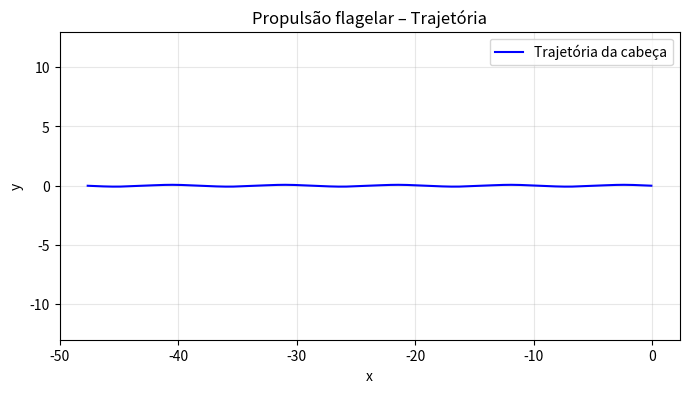

Write Python code to recreate this figure.
"""
Parametric Flagellar Propulsion: Trigonometric Simulation of Synthetic Microswimmers.
"""

import numpy as np
import matplotlib.pyplot as plt
from matplotlib.animation import FuncAnimation

class FlagellarSwimmer:
    """
    Simulação de um microswimmer com flagelo descrito por uma onda senoidal.
    A propulsão é estimada via Resistive Force Theory (RFT).
    """
    def __init__(self, L=10.0, A=1.0, wavelength=5.0, omega=2*np.pi, N=100,
                 C_par=1.0, C_perp=2.0, dt=0.01):
        self.L = L
        self.A = A
        self.k = 2*np.pi / wavelength
        self.omega = omega
        self.N = N
        self.C_par = C_par
        self.C_perp = C_perp
        self.dt = dt
        self.t = 0.0

        # coordenada ao longo do flagelo (0 a L)
        self.s = np.linspace(0, L, N)
        self.ds = self.s[1] - self.s[0]

        # posição inicial do flagelo (no referencial do corpo)
        self.x = np.zeros(N)
        self.y = np.zeros(N)
        self.update_shape(t=0.0)

        # posição do corpo (cabeça) no referencial inercial
        self.body_x = 0.0
        self.body_y = 0.0

        # trajetórias world
        self.x_world = self.body_x + self.x
        self.y_world = self.body_y + self.y

    def update_shape(self, t):
        """Atualiza a forma do flagelo no referencial do corpo."""
        # Onda viajante para a direita
        self.y = self.A * np.sin(self.k * self.s - self.omega * t)
        self.x = self.s   # aproximação inextensível (simples)

    def compute_velocity(self):
        """
        Calcula a velocidade do corpo baseado na forma e na velocidade de
        deformação do flagelo, usando RFT.
        """
        # velocidade de cada segmento no referencial do corpo
        dy_dt = -self.A * self.omega * np.cos(self.k * self.s - self.omega * self.t)
        dx_dt = np.zeros_like(dy_dt)

        # derivadas espaciais para a inclinação
        dy_ds = self.A * self.k * np.cos(self.k * self.s - self.omega * self.t)
        norm = np.sqrt(1 + dy_ds**2)
        cos_psi = 1 / norm
        sin_psi = dy_ds / norm

        # velocidades tangencial e normal no referencial do segmento
        v_tang = dx_dt * cos_psi + dy_dt * sin_psi
        v_norm = -dx_dt * sin_psi + dy_dt * cos_psi

        # forças viscosas por unidade de comprimento (RFT)
        f_tang = -self.C_par * v_tang
        f_norm = -self.C_perp * v_norm

        # força total no flagelo (integrando)
        Fx = np.sum((f_tang * cos_psi - f_norm * sin_psi)) * self.ds
        Fy = np.sum((f_tang * sin_psi + f_norm * cos_psi)) * self.ds

        # Equilíbrio de forças: F_flag + F_drag_body = 0
        C_body = 1.0
        vx_body = Fx / C_body
        vy_body = Fy / C_body

        return vx_body, vy_body

    def step(self, t):
        self.t = t
        self.update_shape(t)
        vx, vy = self.compute_velocity()
        self.body_x += vx * self.dt
        self.body_y += vy * self.dt
        self.x_world = self.body_x + self.x
        self.y_world = self.body_y + self.y

    def run(self, T_max, save_animation=False):
        self.t = 0.0
        history_x = []
        history_y = []
        frames = []
        for i in range(int(T_max / self.dt)):
            self.step(self.t)
            history_x.append(self.body_x)
            history_y.append(self.body_y)
            if save_animation:
                frames.append((self.x_world.copy(), self.y_world.copy()))
            self.t += self.dt
        return np.array(history_x), np.array(history_y), frames

if __name__ == "__main__":
    swimmer = FlagellarSwimmer(L=10.0, A=1.0, wavelength=5.0, omega=2*np.pi,
                               N=100, C_par=0.5, C_perp=1.0, dt=0.01)
    T_total = 5.0
    x_hist, y_hist, frames = swimmer.run(T_total, save_animation=True)

    plt.figure(figsize=(8,4))
    plt.plot(x_hist, y_hist, 'b-', label='Trajetória da cabeça')
    plt.xlabel('x')
    plt.ylabel('y')
    plt.title('Propulsão flagelar – Trajetória')
    plt.grid(alpha=0.3)
    plt.axis('equal')
    plt.legend()
    plt.savefig('swimmer_trajectory.png', dpi=150)
    print("Gráfico 'swimmer_trajectory.png' salvo.")
